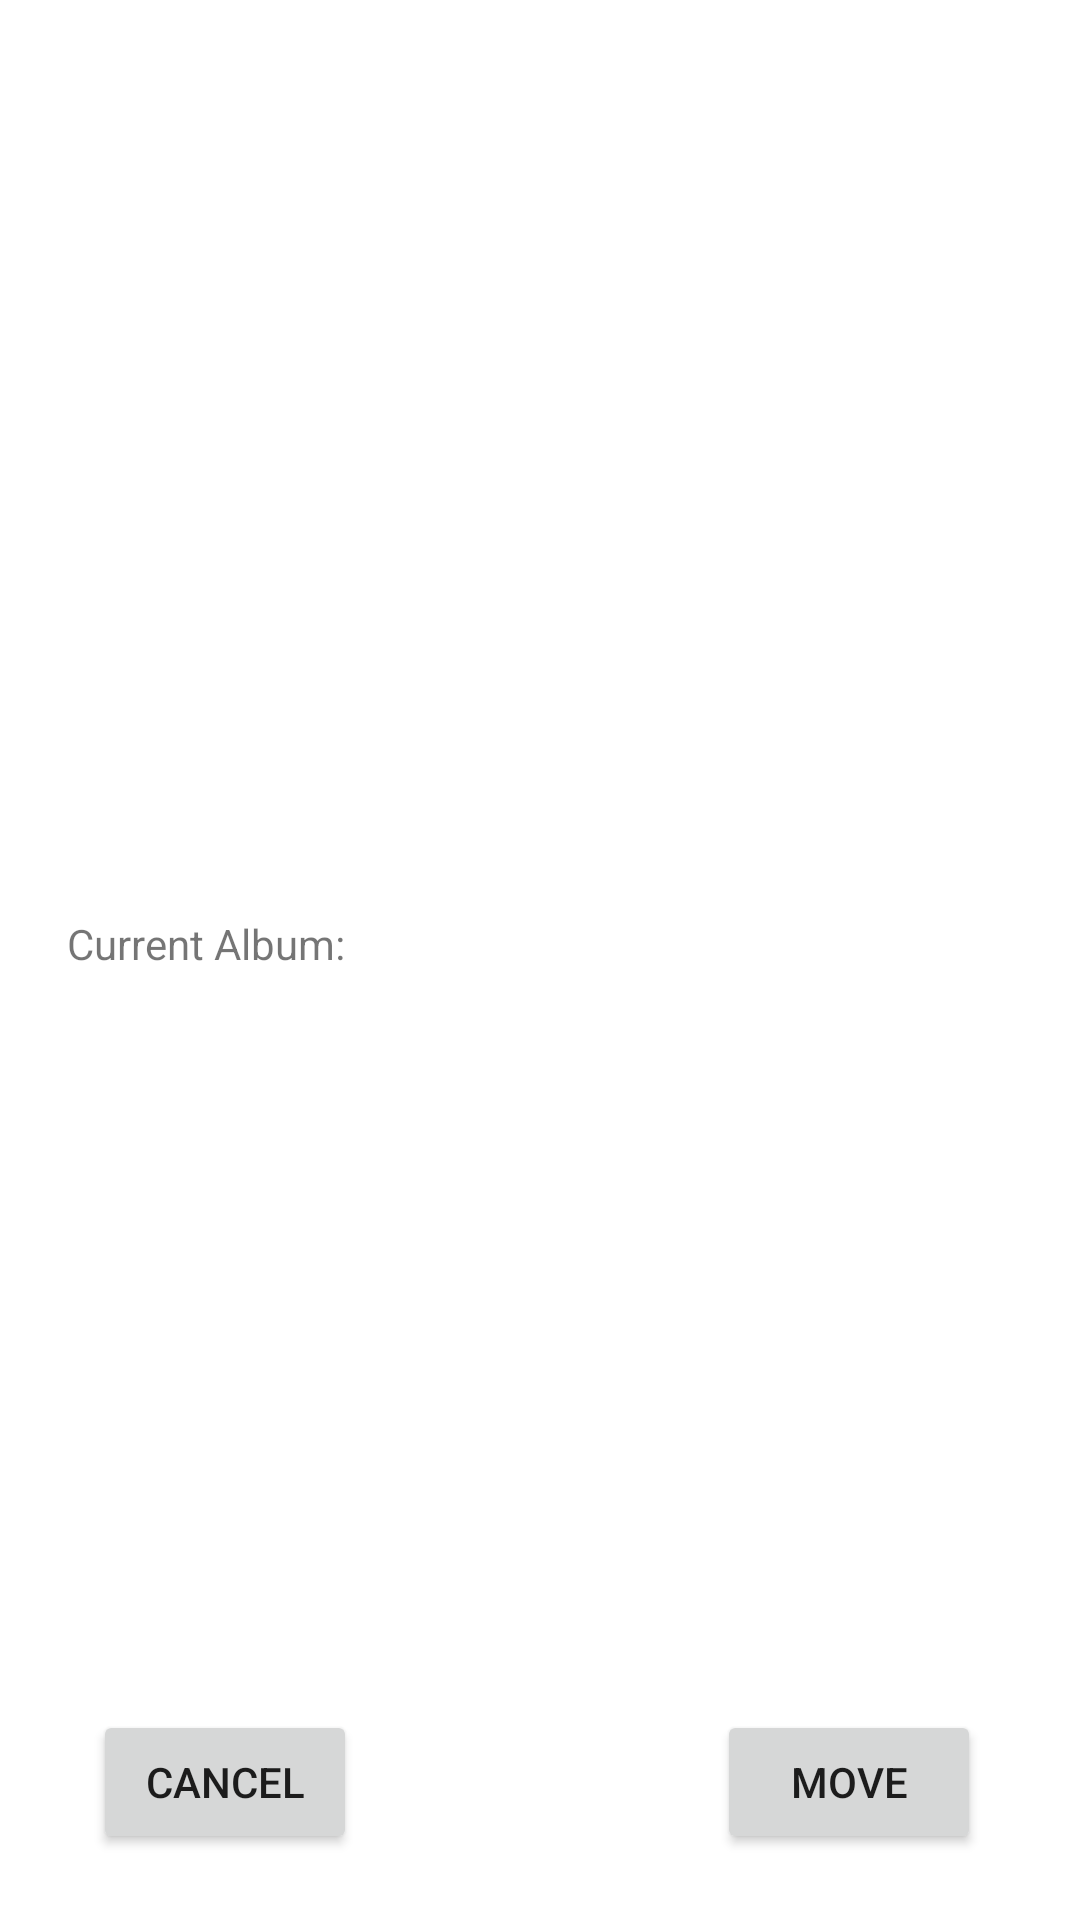

This screen was rendered from an Android layout file. Write that file and the resources it references.
<!-- AndroidManifest.xml: application theme Theme.Android40 -->
<!-- res/layout/activity_move_photo.xml -->
<?xml version="1.0" encoding="utf-8"?>
<androidx.constraintlayout.widget.ConstraintLayout xmlns:android="http://schemas.android.com/apk/res/android"
    xmlns:app="http://schemas.android.com/apk/res-auto"
    xmlns:tools="http://schemas.android.com/tools"
    android:layout_width="match_parent"
    android:layout_height="match_parent"
    tools:context=".MovePhoto">

    <Button
        android:id="@+id/cancelButton"
        android:layout_width="wrap_content"
        android:layout_height="wrap_content"
        android:layout_marginStart="84dp"
        android:layout_marginEnd="60dp"
        android:layout_marginBottom="22dp"
        android:text="Cancel"
        app:layout_constraintBottom_toBottomOf="parent"
        app:layout_constraintEnd_toStartOf="@+id/moveButton"
        app:layout_constraintStart_toStartOf="parent" />

    <Button
        android:id="@+id/moveButton"
        android:layout_width="wrap_content"
        android:layout_height="wrap_content"
        android:layout_marginStart="60dp"
        android:layout_marginEnd="86dp"
        android:layout_marginBottom="22dp"
        android:text="Move"
        app:layout_constraintBottom_toBottomOf="parent"
        app:layout_constraintEnd_toEndOf="parent"
        app:layout_constraintStart_toEndOf="@+id/cancelButton" />

    <ImageView
        android:id="@+id/moveImage"
        android:layout_width="355dp"
        android:layout_height="272dp"
        android:layout_marginStart="65dp"
        android:layout_marginTop="29dp"
        android:layout_marginEnd="65dp"
        android:layout_marginBottom="30dp"
        app:layout_constraintBottom_toTopOf="@+id/albumList"
        app:layout_constraintDimensionRatio="H,1:1"
        app:layout_constraintEnd_toEndOf="parent"
        app:layout_constraintStart_toStartOf="parent"
        app:layout_constraintTop_toTopOf="parent"
        tools:srcCompat="@tools:sample/avatars" />

    <ListView
        android:id="@+id/albumList"
        android:layout_width="357dp"
        android:layout_height="202dp"
        android:layout_marginTop="30dp"
        android:layout_marginBottom="35dp"
        app:layout_constraintBottom_toTopOf="@+id/cancelButton"
        app:layout_constraintEnd_toEndOf="parent"
        app:layout_constraintHorizontal_bias="0.518"
        app:layout_constraintStart_toStartOf="parent"
        app:layout_constraintTop_toBottomOf="@+id/moveImage" />

    <TextView
        android:id="@+id/currentAlbumTag"
        android:layout_width="wrap_content"
        android:layout_height="wrap_content"
        android:layout_marginStart="65dp"
        android:layout_marginTop="18dp"
        android:layout_marginEnd="288dp"
        android:layout_marginBottom="23dp"
        android:text="Current Album:"
        app:layout_constraintBottom_toTopOf="@+id/albumList"
        app:layout_constraintEnd_toEndOf="parent"
        app:layout_constraintStart_toStartOf="parent"
        app:layout_constraintTop_toBottomOf="@+id/moveImage" />

</androidx.constraintlayout.widget.ConstraintLayout>
<!-- resources referenced by this layout -->
<resources>
  <style name="Theme.Android40" parent="Theme.MaterialComponents.DayNight.DarkActionBar">
          
          <item name="colorPrimary">@color/purple_500</item>
          <item name="colorPrimaryVariant">@color/purple_700</item>
          <item name="colorOnPrimary">@color/white</item>
          
          <item name="colorSecondary">@color/teal_200</item>
          <item name="colorSecondaryVariant">@color/teal_700</item>
          <item name="colorOnSecondary">@color/black</item>
          
          <item name="android:statusBarColor" tools:targetApi="l">?attr/colorPrimaryVariant</item>
          
      </style>
  <!-- not gathered from this repository: default colours our renderer supplied (Android Studio template values) -->
  <color name="purple_500">#FF6200EE</color>
  <color name="purple_700">#FF3700B3</color>
  <color name="teal_200">#FF03DAC5</color>
  <color name="teal_700">#FF018786</color>
  <color name="black">#FF000000</color>
  <color name="white">#FFFFFFFF</color>
</resources>
